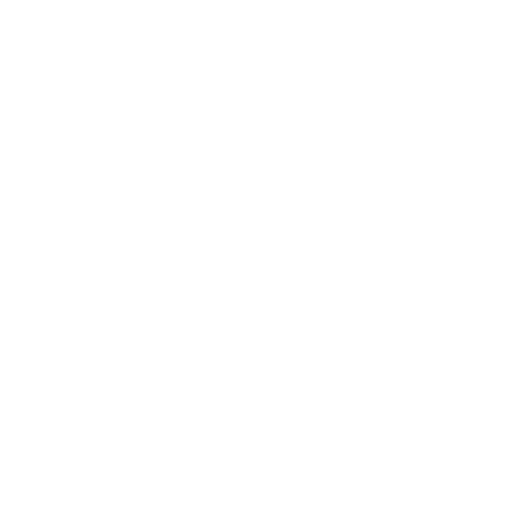
t = 0.00 s
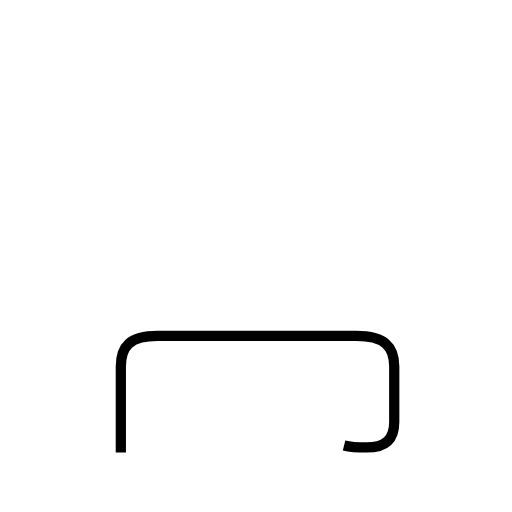
t = 1.52 s
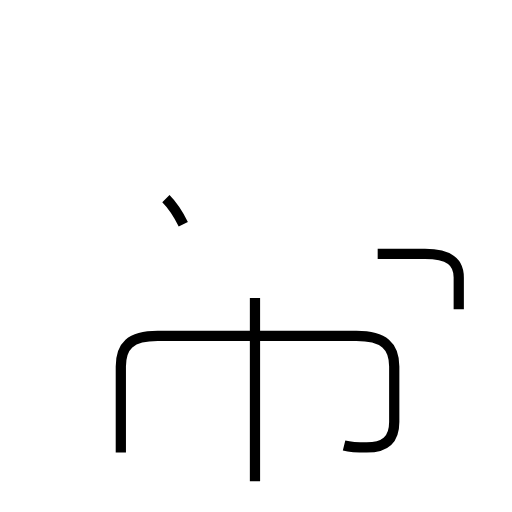
t = 2.52 s
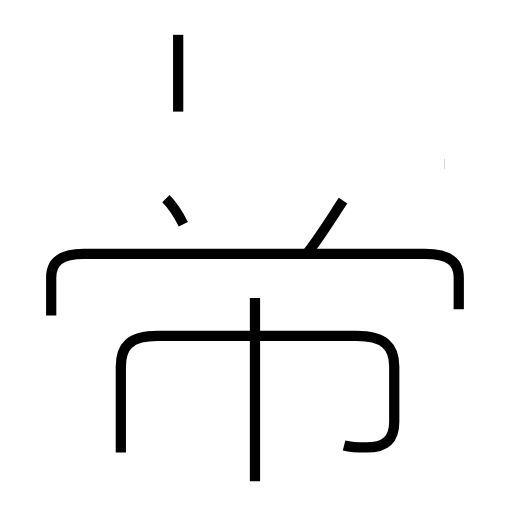
t = 4.03 s
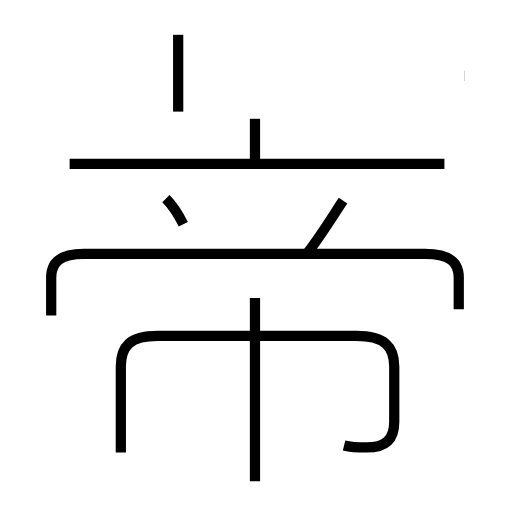
t = 5.27 s
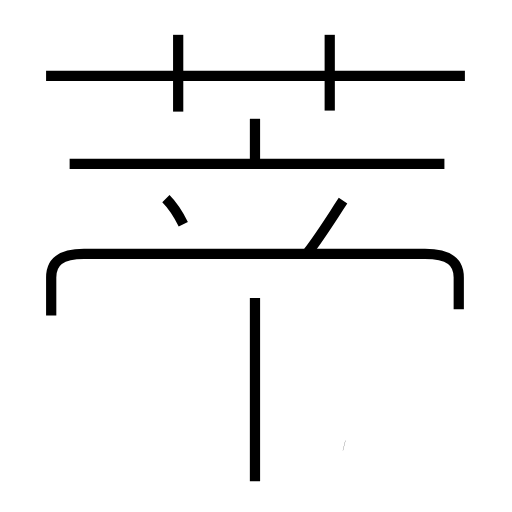
t = 6.72 s

The animated SVG that drew these frames (rendered in a browser with its animation timeline set to each time). Animation: 10 SMIL elements (animate=10); one cycle of 6.72 s.

<?xml version='1.0' encoding='utf-8'?>
<svg viewBox="0.0 -6.0 50.0 50.0" version="1.1" xmlns="http://www.w3.org/2000/svg"><rect x="-1000" y="-1000" width="2000" height="2000" stroke="white" fill="white" /><g style="fill:none;stroke:#000000;stroke-width:1"><path d="M 33.6 -0.5 C 34.4 -0.3 35.0 -0.3 35.8 -0.3 C 37.5 -0.3 38.5 -1.0 38.5 -2.8 L 38.5 -8.2 C 38.5 -10.2 37.5 -11.2 34.8 -11.2 L 15.4 -11.2 C 12.7 -11.2 11.8 -10.2 11.8 -8.2 L 11.8 0.2 " transform="translate(0.0 38.0)" stroke-dasharray="50.58200858335079" stroke-dashoffset="50.58200858335079"><animate attributeName="stroke-dashoffset" from="50.58200858335079" to="0" dur="1.5174602575005236s" begin="0s; anim_end.end" fill="freeze" id="anim0" /></path><path d="M 24.9 3.0 L 24.9 -14.9 " transform="translate(0.0 38.0)" stroke-dasharray="17.9" stroke-dashoffset="17.9"><animate attributeName="stroke-dashoffset" from="17.9" to="0" dur="0.5369999999999999s" begin="anim0.end" fill="freeze" id="anim1" /></path><path d="M 17.9 -22.1 C 17.4 -23.1 16.9 -23.9 16.2 -24.6 " transform="translate(0.0 38.0)" stroke-dasharray="3.0370647708292777" stroke-dashoffset="3.0370647708292777"><animate attributeName="stroke-dashoffset" from="3.0370647708292777" to="0" dur="0.09111194312487833s" begin="anim1.end" fill="freeze" id="anim2" /></path><path d="M 44.8 -13.8 L 44.8 -16.9 C 44.8 -18.4 43.9 -19.2 41.5 -19.2 L 8.2 -19.2 C 5.9 -19.2 5.0 -18.4 5.0 -16.9 L 5.0 -13.2 " transform="translate(0.0 38.0)" stroke-dasharray="49.21654784462437" stroke-dashoffset="49.21654784462437"><animate attributeName="stroke-dashoffset" from="49.21654784462437" to="0" dur="1.476496435338731s" begin="anim2.end" fill="freeze" id="anim3" /></path><path d="M 30.1 -19.4 C 31.4 -21.1 32.5 -22.9 33.5 -24.4 " transform="translate(0.0 38.0)" stroke-dasharray="6.047977928267148" stroke-dashoffset="6.047977928267148"><animate attributeName="stroke-dashoffset" from="6.047977928267148" to="0" dur="0.18143933784801444s" begin="anim3.end" fill="freeze" id="anim4" /></path><path d="M 17.4 -33.1 L 17.4 -40.6 " transform="translate(0.0 38.0)" stroke-dasharray="7.5" stroke-dashoffset="7.5"><animate attributeName="stroke-dashoffset" from="7.5" to="0" dur="0.22499999999999998s" begin="anim4.end" fill="freeze" id="anim5" /></path><path d="M 43.4 -28.0 L 6.8 -28.0 " transform="translate(0.0 38.0)" stroke-dasharray="36.6" stroke-dashoffset="36.6"><animate attributeName="stroke-dashoffset" from="36.6" to="0" dur="1.098s" begin="anim5.end" fill="freeze" id="anim6" /></path><path d="M 24.9 -27.6 L 24.9 -32.4 " transform="translate(0.0 38.0)" stroke-dasharray="4.799999999999997" stroke-dashoffset="4.799999999999997"><animate attributeName="stroke-dashoffset" from="4.799999999999997" to="0" dur="0.1439999999999999s" begin="anim6.end" fill="freeze" id="anim7" /></path><path d="M 45.4 -36.6 L 4.5 -36.6 " transform="translate(0.0 38.0)" stroke-dasharray="40.9" stroke-dashoffset="40.9"><animate attributeName="stroke-dashoffset" from="40.9" to="0" dur="1.2269999999999999s" begin="anim7.end" fill="freeze" id="anim8" /></path><path d="M 32.2 -33.2 L 32.2 -40.6" transform="translate(0.0 38.0)" stroke-dasharray="7.399999999999999" stroke-dashoffset="7.399999999999999"><animate attributeName="stroke-dashoffset" from="7.399999999999999" to="0" dur="0.22199999999999995s" begin="anim8.end" fill="freeze" id="anim_end" /></path></g></svg>
